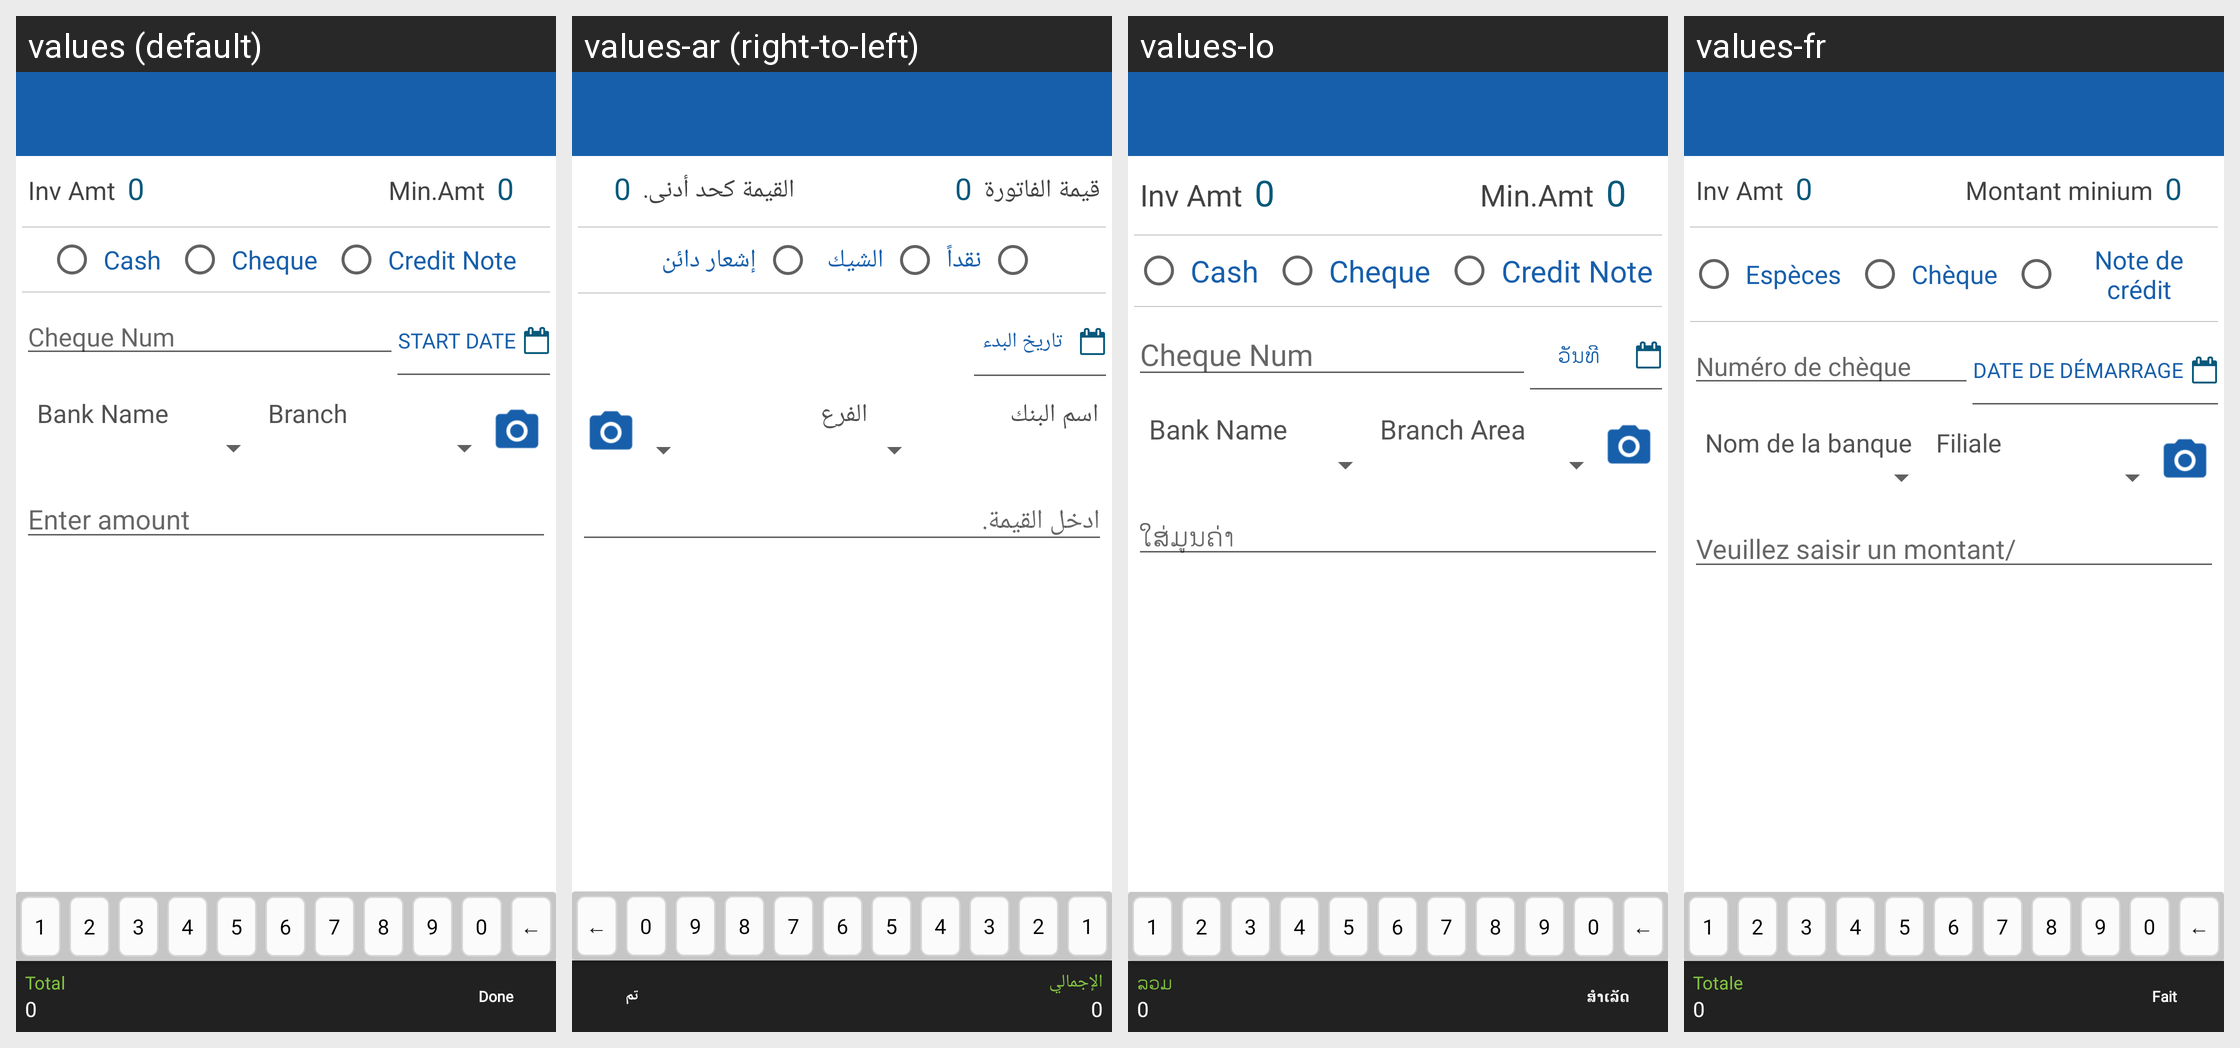

Locale-by-locale string values for the Android screen shown in this grid:
Android screen res/layout/dialog_collectionbeforeinvoice.xml rendered under 4 locales, left to right: values (default), values-ar (right-to-left), values-lo, values-fr. Device: Nexus 5 (rendered at 1080×1920; each locale shown at half size, 540×960, under a caption strip naming it); theme MVPTheme.Blue.
Other locales in the repository, not shown: values-es, values-in, values-th, values-tr, values-vi, values-zh.
Strings drawn on this screen, with the default value and each locale's value (text and hints the layout hard-codes, and strings that could not be matched under every locale, appear in the picture but are not listed):

inv_amt
  values: Inv Amt
  values-ar: قيمة الفاتورة
  values-lo: Inv Amt
  values-fr: Inv Amt

zero
  values: 0
  values-ar: 0  [not translated; the default value is used]
  values-lo: 0  [not translated; the default value is used]
  values-fr: 0  [not translated; the default value is used]

minimum_amount
  values: Min.Amt
  values-ar: القيمة كحد أدنى.
  values-lo: Min.Amt
  values-fr: Montant minium

cash
  values: Cash
  values-ar: نقداً
  values-lo: Cash
  values-fr: Espèces

cheque
  values: Cheque
  values-ar: الشيك
  values-lo: Cheque
  values-fr: Chèque

credit_note
  values: Credit Note
  values-ar: إشعار دائن
  values-lo: Credit Note
  values-fr: Note de crédit

date
  values: Start Date
  values-ar: تاريخ البدء
  values-lo: ວັນທີ
  values-fr: Date de démarrage

bank_name
  values: Bank Name
  values-ar: اسم البنك
  values-lo: Bank Name
  values-fr: Nom de la banque

branch_area
  values: Branch
  values-ar: الفرع
  values-lo: Branch Area
  values-fr: Filiale

enter_amount
  values: Enter amount
  values-ar: ادخل القيمة.
  values-lo: ໃສ່ມູນຄ່າ
  values-fr: Veuillez saisir un montant/

total
  values: Total
  values-ar: الإجمالي
  values-lo: ລວມ
  values-fr: Totale

done
  values: Done
  values-ar: تم
  values-lo: ສຳເລັດ
  values-fr: Fait
